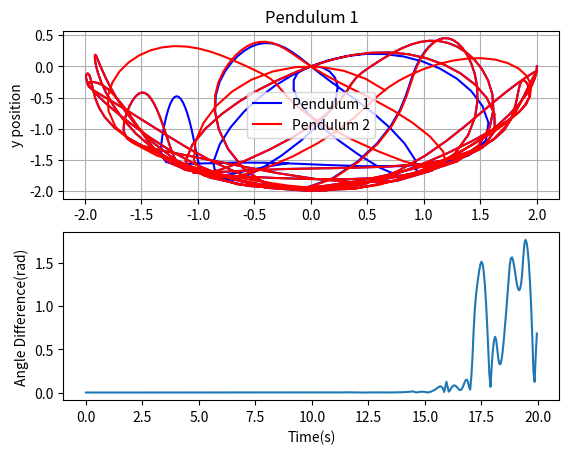

Here is the Python script that generated this plot:
import numpy as np
import matplotlib.pyplot as plt
from scipy.integrate import odeint as od

L1 = 1.0
L2 = 1.0
m1 = 1.0
m2 = 1.0
g = 9.81

def derive(state, t):
    Q1, w1, Q2, w2 = state
    delta = Q2 - Q1
    denominator = L1*(2*m1+m2-m2*np.cos(2*Q1-2*Q2))
    w1_dot = (-g*(2*m1 + m2)*np.sin(Q1) - m2*g*np.sin(Q1-2*Q2)
              -2*np.sin(Q1-Q2)*m2*(w2**2*L2+w1**2*L1*np.cos(Q1-Q2))) / denominator
    w2_dot = 2*np.sin(Q1-Q2)*(w1**2*L1*(m1+m2)+g*(m1+m2)*np.cos(Q1)+w2**2*L2*m2*np.cos(Q1-Q2)) / denominator
    return w1, w1_dot, w2, w2_dot

t = np.arange(0, 20, 0.05)
y01 = [np.pi/2, 0.0, np.pi/2, 0.0]
y02 = [np.pi/2 + 0.00001, 0.0, np.pi/2, 0.0]
y1 = od(derive, y01, t)
y2 = od(derive, y02, t)
Q1_1 = y1[:, 0]
Q2_1 = y1[:, 2]
Q1_2 = y2[:, 0]
Q2_2 = y2[:, 2]
x1_1 = L1 * np.sin(Q1_1)
y1_1 = -L1 * np.cos(Q1_1)
x2_1 = x1_1 + L2 * np.sin(Q2_1)
y2_1 = y1_1 - L2 * np.cos(Q2_1)
x1_2 = L1 * np.sin(Q1_2)
y1_2 = -L1 * np.cos(Q1_2)
x2_2 = x1_2 + L2 * np.sin(Q2_2)
y2_2 = y1_2 - L2 * np.cos(Q2_2)

fig, (ax1, ax2) = plt.subplots(2, 1)
ax1.plot(x2_1, y2_1,
         color='blue',
         label="Pendulum 1")
ax1.set(ylabel="y position",
        title="Pendulum 1",)
ax1.grid(True)
ax1.plot(x2_2, y2_2,
         color='red',
         label="Pendulum 2")
ax1.legend()
ax2.plot(t, np.abs(Q1_1 - Q1_2))
ax2.set(ylabel="Angle Difference(rad)",
        xlabel="Time(s)")

plt.savefig("double_pendulum_2.png")